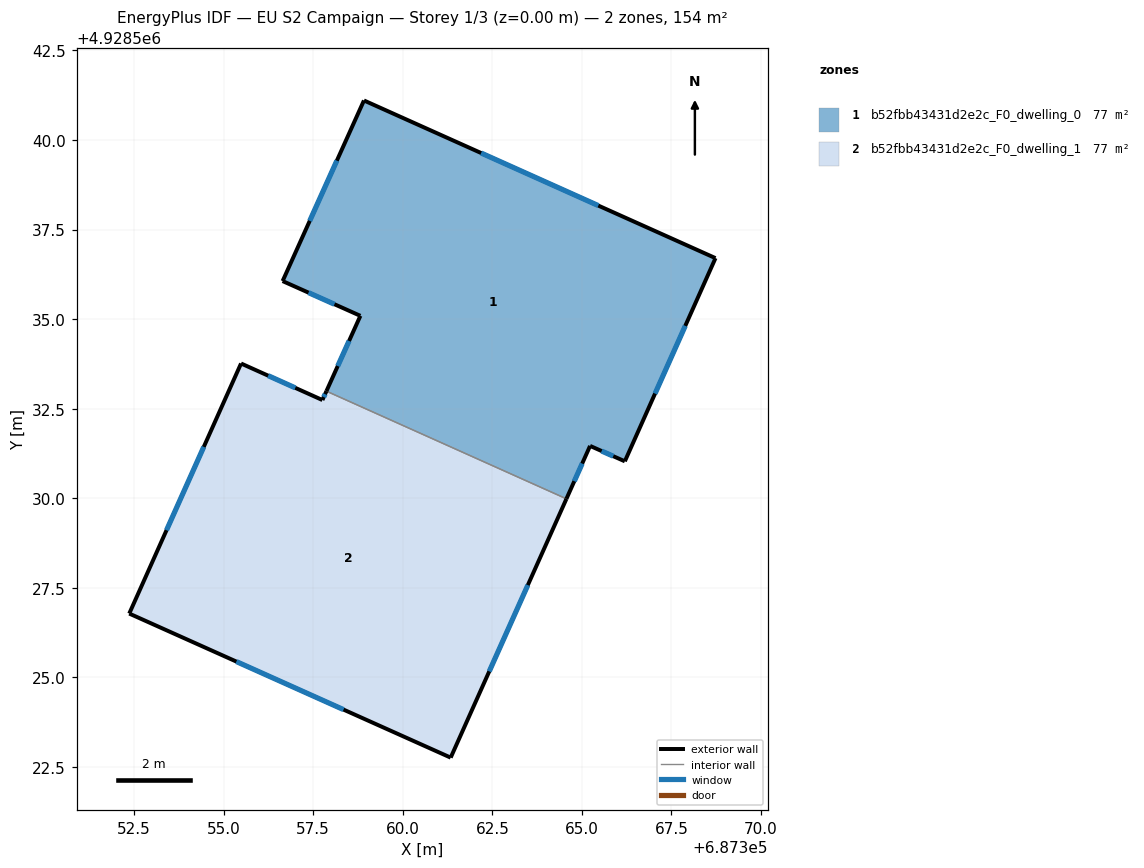
=== STOREY PLAN SPEC (per zone: floor XY polygon, exterior-wall plan segments, windows/doors) ===
zone 1: b52fbb43431d2e2c_F0_dwelling_0  (77.1 m²)
  floor: (687366.20, 4928531.03) (687368.73, 4928536.70) (687358.92, 4928541.10) (687356.65, 4928536.06) (687358.82, 4928535.09) (687357.87, 4928532.99) (687364.57, 4928529.99) (687365.23, 4928531.46)
  exterior wall: (687357.87, 4928532.99) – (687358.82, 4928535.09)  [2.3 m]
    window: (687358.19, 4928533.69) – (687358.50, 4928534.39)  [0.8 m²]
  exterior wall: (687358.82, 4928535.09) – (687356.65, 4928536.06)  [2.4 m]
    window: (687358.09, 4928535.42) – (687357.37, 4928535.74)  [0.8 m²]
  exterior wall: (687356.65, 4928536.06) – (687358.92, 4928541.10)  [5.5 m]
    window: (687357.40, 4928537.74) – (687358.16, 4928539.42)  [1.8 m²]
  exterior wall: (687358.92, 4928541.10) – (687368.73, 4928536.70)  [10.8 m]
    window: (687362.19, 4928539.64) – (687365.46, 4928538.17)  [3.6 m²]
  exterior wall: (687368.73, 4928536.70) – (687366.20, 4928531.03)  [6.2 m]
    window: (687367.88, 4928534.81) – (687367.04, 4928532.92)  [2.1 m²]
  exterior wall: (687366.20, 4928531.03) – (687365.23, 4928531.46)  [1.1 m]
    window: (687365.87, 4928531.18) – (687365.55, 4928531.32)  [0.4 m²]
  exterior wall: (687365.23, 4928531.46) – (687364.57, 4928529.99)  [1.6 m]
    window: (687365.01, 4928530.97) – (687364.79, 4928530.48)  [0.5 m²]
  interior walls: 1
zone 2: b52fbb43431d2e2c_F0_dwelling_1  (77.1 m²)
  floor: (687361.34, 4928522.76) (687364.57, 4928529.99) (687357.87, 4928532.99) (687357.76, 4928532.74) (687355.49, 4928533.76) (687352.37, 4928526.78)
  exterior wall: (687355.49, 4928533.76) – (687357.76, 4928532.74)  [2.5 m]
    window: (687356.24, 4928533.42) – (687357.00, 4928533.08)  [0.8 m²]
  exterior wall: (687357.76, 4928532.74) – (687357.87, 4928532.99)  [0.3 m]
    window: (687357.80, 4928532.83) – (687357.83, 4928532.91)  [0.1 m²]
  exterior wall: (687364.57, 4928529.99) – (687361.34, 4928522.76)  [7.9 m]
    window: (687363.49, 4928527.58) – (687362.41, 4928525.17)  [2.6 m²]
  exterior wall: (687361.34, 4928522.76) – (687352.37, 4928526.78)  [9.8 m]
    window: (687358.35, 4928524.10) – (687355.36, 4928525.44)  [3.3 m²]
  exterior wall: (687352.37, 4928526.78) – (687355.49, 4928533.76)  [7.6 m]
    window: (687353.41, 4928529.11) – (687354.45, 4928531.44)  [2.5 m²]
  interior walls: 1

=== DERIVED (storey summary) ===
Building: EU S2 Campaign
Storey: 1 of 3  (floor level z = 0.00 m)
Storey gross floor area: 154.2 m²
Zones on this storey: 2
  - b52fbb43431d2e2c_F0_dwelling_0: floor 77.1 m²; exterior wall 29.8 m (89.5 m²); 7 window(s) 10.0 m²; WWR 11.1%
  - b52fbb43431d2e2c_F0_dwelling_1: floor 77.1 m²; exterior wall 28.1 m (84.4 m²); 5 window(s) 9.4 m²; WWR 11.1%
Zone adjacency (shared interzone walls):
  - b52fbb43431d2e2c_F0_dwelling_0 ↔ b52fbb43431d2e2c_F0_dwelling_1